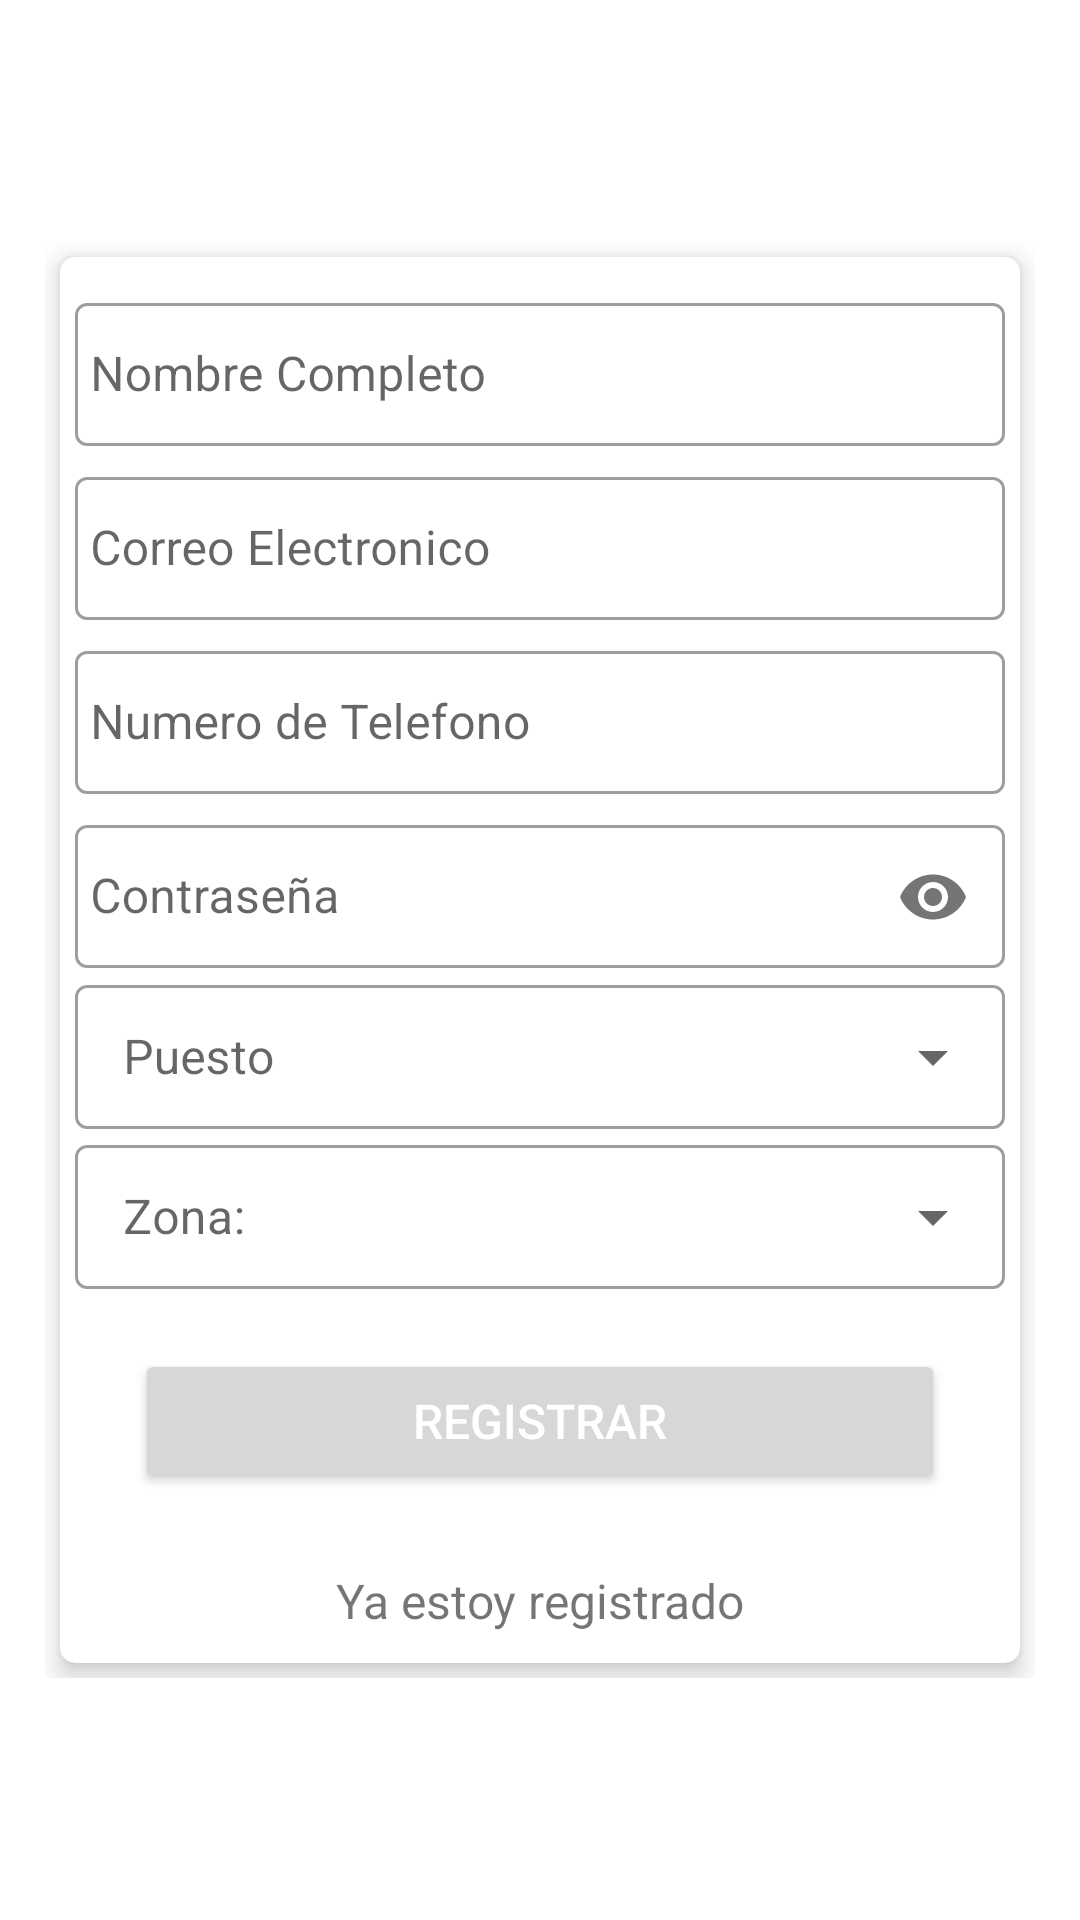

Here is an Android app screen rendered from its layout file. Give the layout XML and the strings, colors and styles it references.
<!-- AndroidManifest.xml: application theme Theme.LoginUsiel -->
<!-- res/layout/activity_registro.xml -->
<?xml version="1.0" encoding="utf-8"?>
<ScrollView
    xmlns:android="http://schemas.android.com/apk/res/android"
    xmlns:app="http://schemas.android.com/apk/res-auto"
    xmlns:tools="http://schemas.android.com/tools"
    android:layout_width="match_parent"
    android:layout_height="match_parent"
    tools:context=".Registro">

    <RelativeLayout
        android:layout_width="match_parent"
        android:layout_height="wrap_content"
        android:layout_gravity="center"
        android:layout_margin="5dp"
        android:padding="10dp"
        app:cardCornerRadius="5dp"
        app:cardElevation="5dp">

        <androidx.cardview.widget.CardView
            android:layout_width="match_parent"
            android:layout_height="wrap_content"
            android:layout_gravity="center"
            android:layout_margin="5dp"
            android:padding="10dp"
            app:cardCornerRadius="5dp"
            app:cardElevation="5dp">

            <LinearLayout
                android:layout_width="match_parent"
                android:layout_height="wrap_content"
                android:layout_gravity="center"
                android:layout_margin="5dp"
                android:orientation="vertical">

                <com.google.android.material.textfield.TextInputLayout
                    android:id="@+id/Nameerrorr"
                    android:layout_width="match_parent"
                    android:layout_height="wrap_content"
                    style="@style/Widget.MaterialComponents.TextInputLayout.OutlinedBox.Dense"
                    android:layout_marginTop="5dp">

                    <EditText
                        android:id="@+id/namer"
                        android:layout_width="match_parent"
                        android:layout_height="wrap_content"
                        android:layout_marginTop="10dp"
                        android:hint="@string/name"
                        android:inputType="textNoSuggestions"
                        android:maxLines="1"
                        android:paddingStart="5dp"
                        android:paddingLeft="5dp"
                        android:singleLine="true" />
                </com.google.android.material.textfield.TextInputLayout>


                <com.google.android.material.textfield.TextInputLayout
                    android:id="@+id/Emailerrorr"
                    android:layout_width="match_parent"
                    android:layout_height="wrap_content"
                    style="@style/Widget.MaterialComponents.TextInputLayout.OutlinedBox.Dense"
                    android:layout_marginTop="5dp">

                    <EditText
                        android:id="@+id/emailr"
                        android:layout_width="match_parent"
                        android:layout_height="wrap_content"
                        android:layout_marginTop="10dp"
                        android:hint="@string/prompt_email"
                        android:inputType="textEmailAddress"
                        android:maxLines="1"
                        android:paddingStart="5dp"
                        android:paddingLeft="5dp"
                        android:singleLine="true" />
                </com.google.android.material.textfield.TextInputLayout>

                <com.google.android.material.textfield.TextInputLayout
                    android:id="@+id/Phoneerrorr"
                    android:layout_width="match_parent"
                    android:layout_height="wrap_content"
                    style="@style/Widget.MaterialComponents.TextInputLayout.OutlinedBox.Dense"
                    android:layout_marginTop="5dp">

                    <EditText
                        android:id="@+id/phoner"
                        android:layout_width="match_parent"
                        android:layout_height="wrap_content"
                        android:layout_marginTop="10dp"
                        android:hint="@string/phone_number"
                        android:inputType="number"
                        android:maxLength="12"
                        android:maxLines="1"
                        android:paddingStart="5dp"
                        android:paddingLeft="5dp"
                        android:singleLine="true" />

                </com.google.android.material.textfield.TextInputLayout>

                <com.google.android.material.textfield.TextInputLayout
                    android:id="@+id/Passerrorr"
                    android:layout_width="match_parent"
                    android:layout_height="wrap_content"
                    style="@style/Widget.MaterialComponents.TextInputLayout.OutlinedBox.Dense"
                    android:layout_marginTop="5dp"
                    app:passwordToggleEnabled="true">

                    <EditText
                        android:id="@+id/passwordr"
                        android:layout_width="match_parent"
                        android:layout_height="wrap_content"
                        android:layout_marginTop="10dp"
                        android:hint="@string/prompt_password"
                        android:inputType="textPassword"
                        android:maxLines="1"
                        android:paddingStart="5dp"
                        android:paddingLeft="5dp"
                        android:singleLine="true" />

                </com.google.android.material.textfield.TextInputLayout>

                <com.google.android.material.textfield.TextInputLayout
                    android:id="@+id/ti1lu"
                    android:layout_width="match_parent"
                    android:layout_height="wrap_content"
                    style="@style/Widget.MaterialComponents.TextInputLayout.OutlinedBox.Dense.ExposedDropdownMenu"
                    android:hint="Puesto">

                    <AutoCompleteTextView
                        android:id="@+id/aupuestolu"
                        android:layout_width="match_parent"
                        android:layout_height="match_parent"
                        android:inputType="none"/>

                </com.google.android.material.textfield.TextInputLayout>

                <com.google.android.material.textfield.TextInputLayout
                    android:id="@+id/ti2lu"
                    android:layout_width="match_parent"
                    android:layout_height="wrap_content"
                    style="@style/Widget.MaterialComponents.TextInputLayout.OutlinedBox.Dense.ExposedDropdownMenu"
                    android:hint="Zona:">

                    <AutoCompleteTextView
                        android:id="@+id/auzonalu"
                        android:layout_width="match_parent"
                        android:layout_height="match_parent"
                        android:inputType="none" />

                </com.google.android.material.textfield.TextInputLayout>

                <Button
                    android:id="@+id/registrarr"
                    android:layout_width="match_parent"
                    android:layout_height="match_parent"
                    android:layout_margin="20dp"
                    android:text="@string/register"
                    android:textColor="@android:color/white"
                    android:textSize="16sp" />

                <TextView
                    android:id="@+id/loginr"
                    android:layout_width="match_parent"
                    android:layout_height="wrap_content"
                    android:layout_marginTop="5dp"
                    android:layout_marginBottom="5dp"
                    android:gravity="center"
                    android:text="@string/not_register"
                    android:textSize="16sp" />

            </LinearLayout>
        </androidx.cardview.widget.CardView>
    </RelativeLayout>
</ScrollView>
<!-- resources referenced by this layout -->
<resources>
  <string name="name">Nombre Completo</string>
  <string name="not_register">Ya estoy registrado</string>
  <string name="phone_number">Numero de Telefono</string>
  <string name="prompt_email">Correo Electronico</string>
  <string name="prompt_password">Contraseña</string>
  <string name="register">Registrar</string>
  <style name="Theme.LoginUsiel" parent="Theme.MaterialComponents.DayNight.DarkActionBar">
          
          <item name="colorPrimary">@color/purple_500</item>
          <item name="colorPrimaryVariant">@color/purple_700</item>
          <item name="colorOnPrimary">@color/white</item>
          
          <item name="colorSecondary">@color/teal_200</item>
          <item name="colorSecondaryVariant">@color/teal_700</item>
          <item name="colorOnSecondary">@color/black</item>
          
          <item name="android:statusBarColor">?attr/colorPrimaryVariant</item>
          
      </style>
  <!-- not gathered from this repository: default colours our renderer supplied (Android Studio template values) -->
  <color name="purple_500">#FF6200EE</color>
  <color name="purple_700">#FF3700B3</color>
  <color name="teal_200">#FF03DAC5</color>
  <color name="teal_700">#FF018786</color>
  <color name="black">#FF000000</color>
  <color name="white">#FFFFFFFF</color>
</resources>
